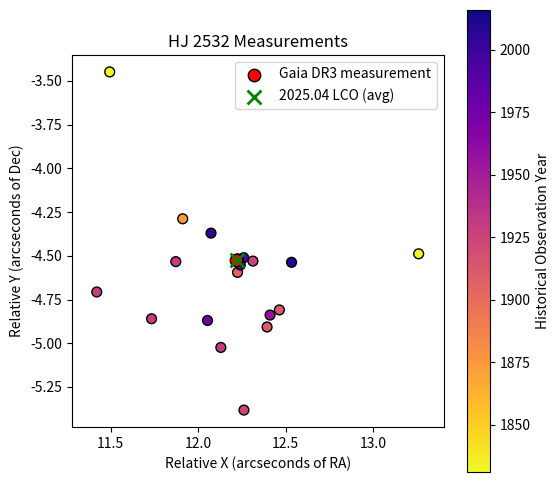

This chart was generated by the following Python code:
import numpy as np
import matplotlib.pyplot as plt

def plot_double_star_three_datasets_XY(
    # ------------------------------------
    # Historical data (X, Y, Dates)
    # ------------------------------------
    hist_x,    # array-like (N)
    hist_y,    # array-like (N)
    hist_dates,# array-like (N) => for color-coding
    # ------------------------------------
    # Gaia data (X, Y)
    # ------------------------------------
    gaia_x=None,  # array-like or None
    gaia_y=None,  # array-like or None
    # ------------------------------------
    # LCO data (X, Y) - averaged
    # ------------------------------------
    lco_x=None,   # array-like or None
    lco_y=None,   # array-like or None
    # ------------------------------------
    # Plot labels
    # ------------------------------------
    gaia_label="Gaia DR3 measurement",
    lco_label="LCO measurement (average)"
):
    """
    Plots three separate data sets for a double-star system, with
    the (X, Y) positions already computed.

    1) Historical data: color-coded by observation date (hist_dates).
    2) Gaia data: red circles (gaia_x, gaia_y).
    3) LCO data: multiple points (lco_x, lco_y) averaged into one green “X”.

    The axes are forced to have the same numeric
    range and aspect ratio = 1:1.

    Parameters
    ----------
    hist_x : array-like
        X-coordinates for historical measurements.
    hist_y : array-like
        Y-coordinates for historical measurements (same length as hist_x).
    hist_dates : array-like
        Observation years for historical measurements (same length as hist_x).
    gaia_x : array-like or None
        X-coordinates for Gaia measurements (if multiple points, same length as gaia_y).
    gaia_y : array-like or None
        Y-coordinates for Gaia measurements.
    lco_x : array-like or None
        X-coordinates for LCO measurements (if multiple points, same length as lco_y).
    lco_y : array-like or None
        Y-coordinates for LCO measurements.
    gaia_label : str
        Legend label for Gaia points (default "Gaia DR3 measurement").
    lco_label : str
        Legend label for the single averaged LCO point (default "LCO measurement (average)").
    """

    # -----------------------------
    # 1) Historical Data
    # -----------------------------
    hist_x = np.asarray(hist_x)
    hist_y = np.asarray(hist_y)
    hist_dates = np.asarray(hist_dates)

    # 1.1) Check array sizes
    if not (len(hist_x) == len(hist_y) == len(hist_dates)):
        raise ValueError("Historical x, y, and dates must have the same length.")

    # -----------------------------
    # 2) Gaia Data
    # -----------------------------
    if gaia_x is not None and gaia_y is not None:
        gaia_x = np.asarray(gaia_x)
        gaia_y = np.asarray(gaia_y)
        if len(gaia_x) != len(gaia_y):
            raise ValueError("Gaia x and y arrays must have the same length.")
    else:
        gaia_x = np.array([])
        gaia_y = np.array([])

    # -----------------------------
    # 3) LCO Data => Average
    # -----------------------------
    if lco_x is not None and lco_y is not None and len(lco_x) > 0:
        lco_x = np.asarray(lco_x)
        lco_y = np.asarray(lco_y)
        if len(lco_x) != len(lco_y):
            raise ValueError("LCO x and y arrays must have the same length.")

        # Average the LCO data
        lco_x_mean = lco_x.mean()
        lco_y_mean = lco_y.mean()
    else:
        lco_x = np.array([])
        lco_y = np.array([])
        lco_x_mean = np.nan
        lco_y_mean = np.nan

    # -----------------------------
    # 4) Create the Figure
    # -----------------------------
    fig, ax = plt.subplots(figsize=(6,6))

    # 4.1) Plot historical data color‐coded by date
    sc = ax.scatter(
        hist_x, hist_y,
        c=hist_dates,
        cmap='plasma_r',  # reversed => newer = darker
        s=50,
        edgecolor='black'
    )
    cbar = plt.colorbar(sc, ax=ax)
    cbar.set_label("Historical Observation Year")

    # 4.2) Plot Gaia data in red circles
    if gaia_x.size > 0:
        ax.scatter(
            gaia_x, gaia_y,
            c='red', marker='o',
            s=80, edgecolor='k', linewidth=1,
            label=gaia_label
        )

    # 4.3) Plot the AVERAGE LCO data as a single green “X”
    if not np.isnan(lco_x_mean):
        ax.scatter(
            [lco_x_mean], [lco_y_mean],
            marker='x', s=100, linewidths=2,
            c='green',
            label=lco_label
        )

    # -----------------------------
    # 5) Force same numeric range for X & Y
    # -----------------------------
    # Combine all data
    all_x = np.concatenate([hist_x, gaia_x, lco_x])
    all_y = np.concatenate([hist_y, gaia_y, lco_y])

    x_min, x_max = all_x.min(), all_x.max()
    y_min, y_max = all_y.min(), all_y.max()

    data_width = x_max - x_min
    data_height = y_max - y_min
    plot_range = max(data_width, data_height)

    # Add ~10% margin
    margin_factor = 0.1
    plot_range *= (1 + margin_factor)

    # Center around midpoint
    x_mid = 0.5 * (x_min + x_max)
    y_mid = 0.5 * (y_min + y_max)

    ax.set_xlim(x_mid - plot_range/2, x_mid + plot_range/2)
    ax.set_ylim(y_mid - plot_range/2, y_mid + plot_range/2)

    # Keep aspect ratio 1:1
    ax.set_aspect('equal', adjustable='box')

    # -----------------------------
    # 6) Final Labels & Show
    # -----------------------------
    ax.set_xlabel("Relative X (arcseconds of RA)")
    ax.set_ylabel("Relative Y (arcseconds of Dec)")
    ax.set_title("HJ 2532 Measurements")
    ax.legend(loc='upper right')

    plt.show()


# -----------------------------
# Example Usage
# -----------------------------
if __name__ == "__main__":

    # HISTORICAL DATA (x, y, date)
    hist_x_example = np.array([11.49386994, 13.26094389, 11.91155053, 12.22493754, 12.46425923,
        12.39392056, 12.26163779, 12.31302846, 11.41999261, 11.73327006,
        12.12961438, 11.87187046, 12.41105884, 12.05339011, 12.26047285,
        12.24090278, 12.22725804, 12.07329955, 12.53404073, 12.21847153,
        12.21565859, 12.22456578, 12.22789811, 12.22041109, 12.22066141])
    hist_y_example = np.array([-3.448326238, -4.488581868, -4.28842207, -4.595051928, -4.809557356,
        -4.907100287, -5.382482677, -4.530312371, -4.706981289, -4.860079591,
        -5.024250784, -4.533426495, -4.838869641, -4.869885714, -4.510975672,
        -4.552350938, -4.52300009, -4.370473425, -4.537259404, -4.529449681,
        -4.52840691, -4.519093771, -4.518385088, -4.52628754, -4.525410075
        ])
    hist_dates_example = np.array([1831.19, 1832.1, 1874.17, 1906.17, 1910.872, 1911.31, 1923.5, 1925.34,
        1928.28, 1928.74, 1929.2, 1930.08, 1958.27, 1979.999, 1991.86, 1998.26,
        2002.121, 2006.059, 2008.035, 2013.159, 2014.114, 2015, 2015.157, 2015.5,
        2016])

    # GAIA DATA (x, y)
    gaia_x_example = np.array([12.2165])
    gaia_y_example = np.array([-4.52336])

    # LCO DATA (x, y) => if there are multiple points, we'll average them
    lco_x_example = np.array([12.22021293

    ])
    lco_y_example = np.array([-4.526563409
    ])

    # Call the function
    plot_double_star_three_datasets_XY(
        hist_x_example, hist_y_example, hist_dates_example,
        gaia_x=gaia_x_example, gaia_y=gaia_y_example,
        lco_x=lco_x_example,  lco_y=lco_y_example,
        gaia_label="Gaia DR3 measurement",
        lco_label="2025.04 LCO (avg)"
    )
